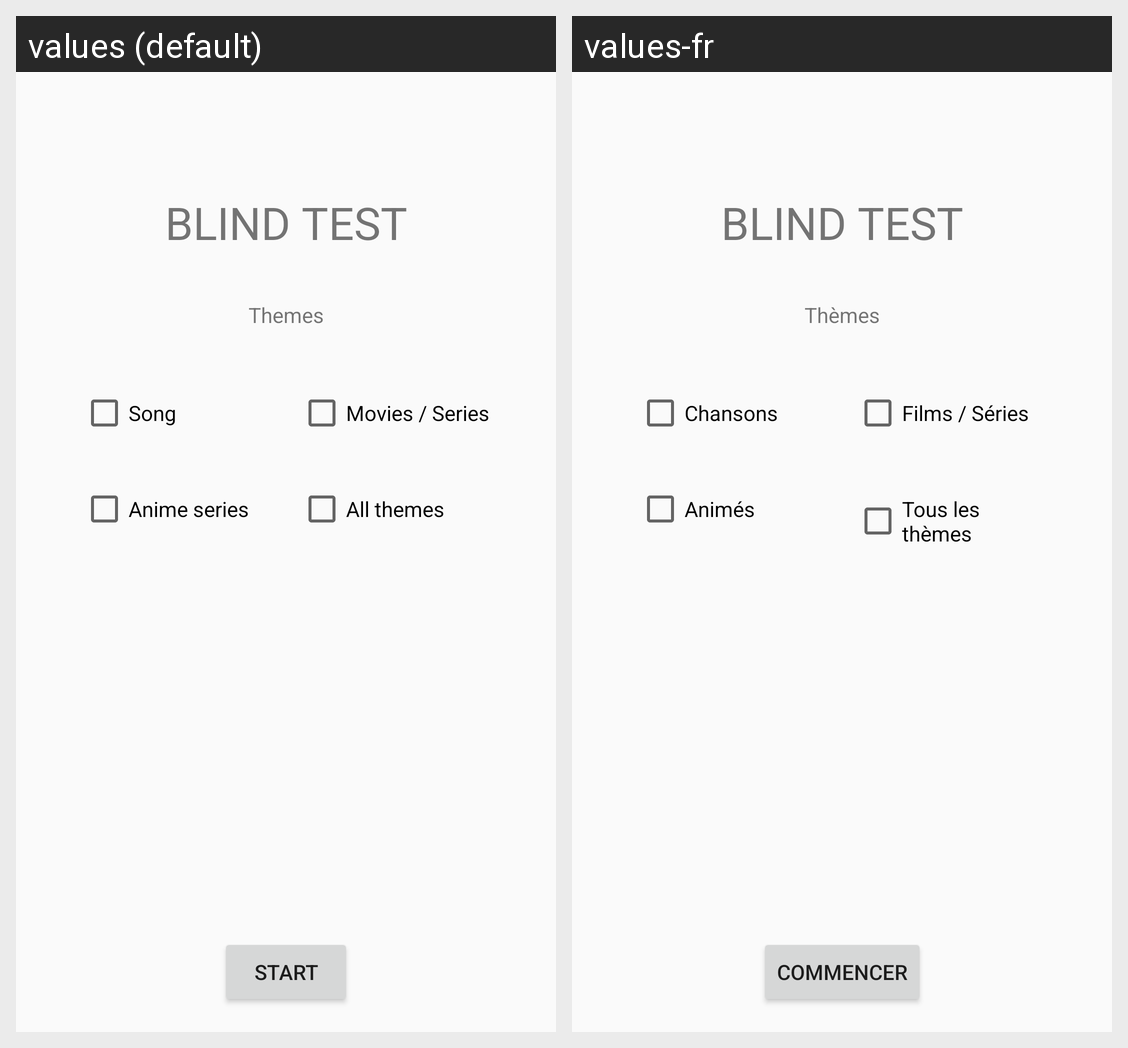

Here is an Android app screen in its default locale and in the app's own translations. Write out the translated-string differences for the strings that appear on this screen.
Android screen res/layout/activity_theme.xml rendered under 2 locales, left to right: values (default), values-fr. Device: Nexus 5 (rendered at 1080×1920; each locale shown at half size, 540×960, under a caption strip naming it); theme AppTheme.
Strings drawn on this screen, with the default value and each locale's value (text and hints the layout hard-codes, and strings that could not be matched under every locale, appear in the picture but are not listed):

blind_test
  values: BLIND TEST
  values-fr: BLIND TEST

commencer
  values: Start
  values-fr: Commencer

themes
  values: Themes
  values-fr: Thèmes

song
  values: Song
  values-fr: Chansons

movies_series
  values: Movies / Series
  values-fr: Films / Séries

anime_series
  values: Anime series
  values-fr: Animés

all_themes
  values: All themes
  values-fr: Tous les thèmes
